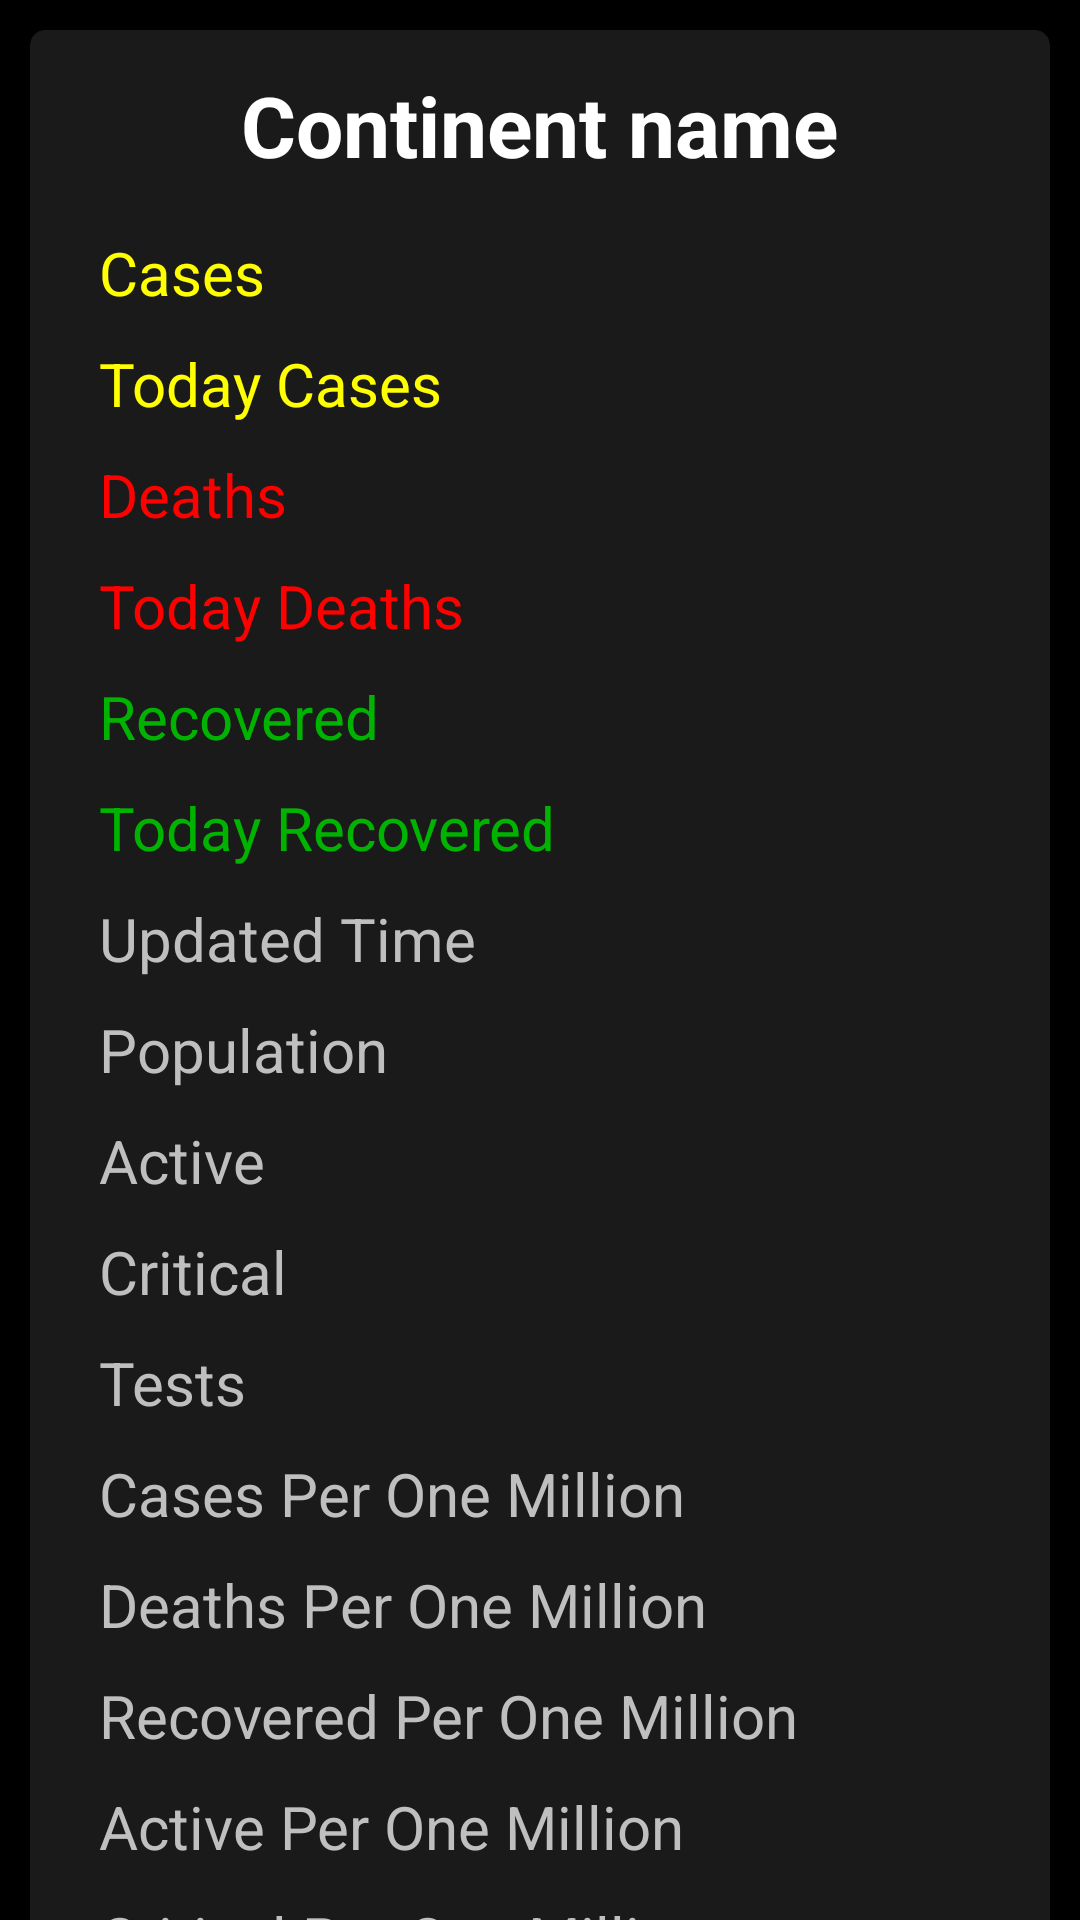

Write the Android layout XML for this screen, with the resource values it uses.
<!-- AndroidManifest.xml: application theme AppTheme -->
<!-- res/layout/activity_continent_detail.xml -->
<?xml version="1.0" encoding="utf-8"?>
<ScrollView xmlns:android="http://schemas.android.com/apk/res/android"
    xmlns:app="http://schemas.android.com/apk/res-auto"
    xmlns:tools="http://schemas.android.com/tools"
    android:layout_width="match_parent"
    android:background="@color/black"
    android:layout_height="match_parent"
    tools:context=".CountryDetailActivity">
    <RelativeLayout
        android:background="@color/black"
        android:layout_width="match_parent"
        android:layout_height="wrap_content">
        <androidx.cardview.widget.CardView
            android:layout_width="match_parent"
            app:cardBackgroundColor="@color/dark"
            android:layout_margin="10dp"
            app:cardElevation="5dp"
            app:cardCornerRadius="5dp"
            android:layout_height="wrap_content">
            <RelativeLayout
                android:layout_width="match_parent"
                android:padding="8dp"
                android:layout_height="wrap_content">
                <RelativeLayout
                    android:layout_width="match_parent"
                    android:id="@+id/layout"
                    android:gravity="center_horizontal"
                    android:layout_height="wrap_content">
                    <TextView
                        android:layout_width="wrap_content"
                        android:text="Continent name"
                        android:textColor="@color/white"
                        android:layout_marginTop="10dp"
                        android:textSize="28sp"
                        android:layout_centerVertical="true"
                        android:id="@+id/tv_country_name"
                        android:textStyle="bold"
                        android:layout_height="wrap_content"/>
                </RelativeLayout>

                <TextView
                    android:layout_width="wrap_content"
                    android:text="Cases"
                    android:textSize="20sp"
                    android:textColor="@color/yellow"
                    android:id="@+id/tv_cases"
                    android:layout_marginTop="12dp"
                    android:layout_below="@+id/layout"
                    android:layout_marginStart="15dp"
                    android:layout_height="wrap_content"/>
                <TextView
                    android:layout_width="wrap_content"
                    android:text="Today Cases"
                    android:textSize="20sp"
                    android:textColor="@color/yellow"
                    android:id="@+id/tv_today_cases"
                    android:layout_marginTop="10dp"
                    android:layout_below="@+id/tv_cases"
                    android:layout_marginStart="15dp"
                    android:layout_height="wrap_content"/>

                <TextView
                    android:layout_width="wrap_content"
                    android:text="Deaths"
                    android:id="@+id/tv_deaths"
                    android:textColor="@color/red"
                    android:textSize="20sp"
                    android:layout_marginTop="10dp"
                    android:layout_below="@+id/tv_today_cases"
                    android:layout_marginStart="15dp"
                    android:layout_height="wrap_content"/>
                <TextView
                    android:layout_width="wrap_content"
                    android:text="Today Deaths"
                    android:textSize="20sp"
                    android:layout_marginTop="10dp"
                    android:id="@+id/tv_today_deaths"
                    android:textColor="@color/red"
                    android:layout_below="@+id/tv_deaths"
                    android:layout_marginStart="15dp"
                    android:layout_height="wrap_content"/>
                <TextView
                    android:layout_width="wrap_content"
                    android:text="Recovered"
                    android:textColor="@color/green"
                    android:textSize="20sp"
                    android:id="@+id/tv_recovered"
                    android:layout_marginTop="10dp"
                    android:layout_below="@+id/tv_today_deaths"
                    android:layout_marginStart="15dp"
                    android:layout_height="wrap_content"/>
                <TextView
                    android:layout_width="wrap_content"
                    android:text="Today Recovered"
                    android:textSize="20sp"
                    android:textColor="@color/green"
                    android:layout_marginTop="10dp"
                    android:id="@+id/tv_today_recovered"
                    android:layout_below="@+id/tv_recovered"
                    android:layout_marginStart="15dp"
                    android:layout_height="wrap_content"/>
                <TextView
                    android:layout_width="wrap_content"
                    android:text="Updated Time"
                    android:textSize="20sp"
                    android:layout_marginTop="10dp"
                    android:id="@+id/tv_updated_time"
                    android:textColor="@color/grey"
                    android:layout_below="@+id/tv_today_recovered"
                    android:layout_marginStart="15dp"
                    android:layout_height="wrap_content"/>
                <TextView
                    android:layout_width="wrap_content"
                    android:text="Population"
                    android:textSize="20sp"
                    android:textColor="@color/grey"
                    android:id="@+id/tv_population"
                    android:layout_marginTop="10dp"
                    android:layout_below="@+id/tv_updated_time"
                    android:layout_marginStart="15dp"
                    android:layout_height="wrap_content"/>
                <TextView
                    android:layout_width="wrap_content"
                    android:text="Active"
                    android:textSize="20sp"
                    android:layout_marginTop="10dp"
                    android:id="@+id/tv_active"
                    android:textColor="@color/grey"
                    android:layout_below="@+id/tv_population"
                    android:layout_marginStart="15dp"
                    android:layout_height="wrap_content"/>
                <TextView
                    android:layout_width="wrap_content"
                    android:text="Critical"
                    android:textSize="20sp"
                    android:layout_marginTop="10dp"
                    android:id="@+id/tv_critical"
                    android:textColor="@color/grey"
                    android:layout_below="@+id/tv_active"
                    android:layout_marginStart="15dp"
                    android:layout_height="wrap_content"/>
                <TextView
                    android:layout_width="wrap_content"
                    android:text="Tests"
                    android:textSize="20sp"
                    android:layout_marginTop="10dp"
                    android:id="@+id/tv_tests"
                    android:textColor="@color/grey"
                    android:layout_below="@+id/tv_critical"
                    android:layout_marginStart="15dp"
                    android:layout_height="wrap_content"/>
                <TextView
                    android:layout_width="wrap_content"
                    android:text="Cases Per One Million"
                    android:textSize="20sp"
                    android:layout_marginTop="10dp"
                    android:textColor="@color/grey"
                    android:id="@+id/tv_cases_per_one_million"
                    android:layout_below="@+id/tv_tests"
                    android:layout_marginStart="15dp"
                    android:layout_height="wrap_content"/>
                <TextView
                    android:layout_width="wrap_content"
                    android:text="Deaths Per One Million"
                    android:textSize="20sp"
                    android:layout_marginTop="10dp"
                    android:textColor="@color/grey"
                    android:id="@+id/tv_deaths_per_one_million"
                    android:layout_below="@+id/tv_cases_per_one_million"
                    android:layout_marginStart="15dp"
                    android:layout_height="wrap_content"/>

                <TextView
                    android:layout_width="wrap_content"
                    android:text="Recovered Per One Million"
                    android:textSize="20sp"
                    android:id="@+id/tv_recovered_per_one_million"
                    android:layout_marginTop="10dp"
                    android:textColor="@color/grey"
                    android:layout_below="@+id/tv_deaths_per_one_million"
                    android:layout_marginStart="15dp"
                    android:layout_height="wrap_content"/>
                <TextView
                    android:layout_width="wrap_content"
                    android:text="Active Per One Million"
                    android:textSize="20sp"
                    android:id="@+id/tv_active_per_one_million"
                    android:layout_marginTop="10dp"
                    android:textColor="@color/grey"
                    android:layout_below="@+id/tv_recovered_per_one_million"
                    android:layout_marginStart="15dp"
                    android:layout_height="wrap_content"/>
                <TextView
                    android:layout_width="wrap_content"
                    android:text="Critical Per One Million"
                    android:textSize="20sp"
                    android:layout_marginTop="10dp"
                    android:textColor="@color/grey"
                    android:id="@+id/tv_critical_per_one_million"
                    android:layout_below="@+id/tv_active_per_one_million"
                    android:layout_marginStart="15dp"
                    android:layout_height="wrap_content"/>

                <TextView
                    android:layout_width="wrap_content"
                    android:text="Tests Per One Million"
                    android:textSize="20sp"
                    android:layout_marginTop="10dp"
                    android:id="@+id/tv_test_per_one_million"
                    android:layout_below="@+id/tv_critical_per_one_million"
                    android:textColor="@color/grey"
                    android:layout_marginBottom="10dp"
                    android:layout_marginStart="15dp"
                    android:layout_height="wrap_content"/>


            </RelativeLayout>
        </androidx.cardview.widget.CardView>
    </RelativeLayout>
</ScrollView>
<!-- resources referenced by this layout -->
<resources>
  <color name="black">#000000</color>
  <color name="dark">#1a1a1a</color>
  <color name="green">#00b300</color>
  <color name="grey">#bfbfbf</color>
  <color name="red">#ff0000</color>
  <color name="white">#ffffff</color>
  <color name="yellow">#ffff00</color>
  <style name="AppTheme" parent="Theme.AppCompat.Light.NoActionBar">
          
          <item name="colorPrimary">@color/colorPrimary</item>
          <item name="colorPrimaryDark">#0d0d0d</item>
          <item name="colorAccent">@color/colorAccent</item>
      </style>
  <color name="colorPrimary">#6200EE</color>
  <color name="colorAccent">#03DAC5</color>
</resources>
